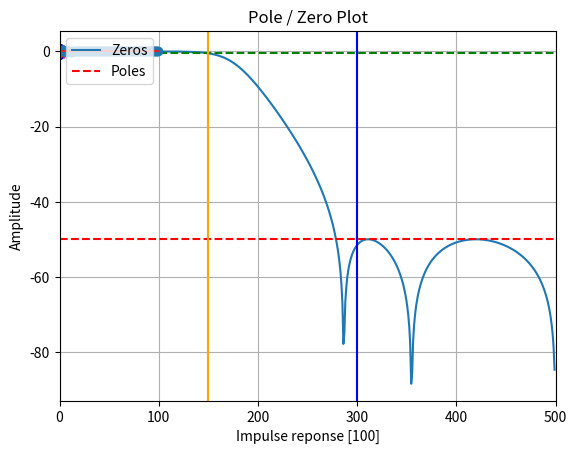
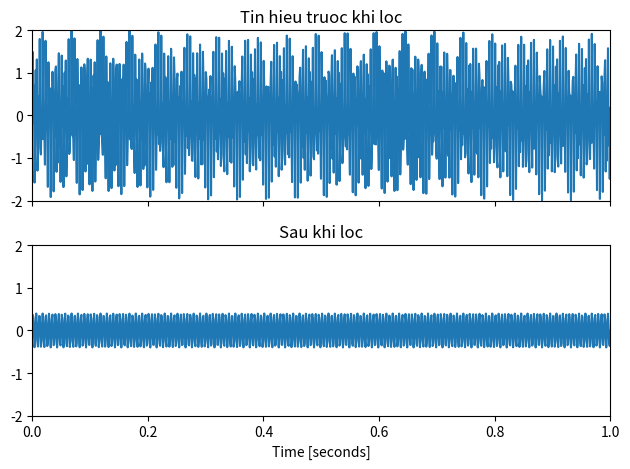

Python code for these plots, in order:
# import required modules
import numpy as np
import matplotlib.pyplot as plt
from scipy import signal
import math
from scipy.signal import iirfilter, freqz, butter, tf2zpk, dimpulse, dlti, buttord, sosfreqz, sosfiltfilt, sos2zpk,cheby2, cheb2ord, unit_impulse, sosfilt
from scipy.io.wavfile import write



# sampling frequency
fs = 1000
# pass band frequency
wp = 150

# stop band frequency
ws = 300

# pass band ripple
gpass = 0.5

# stop band attenuation
gstop = 50

# Bậc của bộ lọc
# Hàm tìm bậc bé nhất của bộ lọc:
ord, wn = cheb2ord(wp, ws, gpass, gstop, False, fs)
print('Bac cua bo loc la ',ord)
print('Tan so cat ', wn)       


# Thiết kế bộ lọc IIR
sos = iirfilter(ord, wn, rp=None, rs=gstop, btype='low', analog=False, ftype='cheby2', output='sos', fs=fs)
b1, a1 = cheby2(ord, rs=gstop, Wn=wn , btype='low' ,  analog=False, output='ba', fs=fs )
print('So phep tinh nhan la ', len(b1) + len(a1))

# Vẽ đáp ứng biên độ
w, h = sosfreqz(sos, fs=fs)
#plt.subplot(2, 2, 2)
plt.plot(w, 20 * np.log10(abs(h)))
plt.xlim(0, fs/2)
plt.title('IIR Chebyshev II filter frequency response')
plt.xlabel('Frequency [Hz]')
plt.ylabel('Amplitude [dB]')
#plt.margins(0, 0.01, y = 0.01)
plt.grid( which='both', axis='both')
plt.axhline(-50, color='red', ls='--', label = '-50 dB')
plt.legend(loc='best')
plt.axhline(-0.5, color='green', ls='--', label = '-0.5 dB')
plt.legend(loc='best')
plt.axvline(150, color='orange', label = '150 Hz')
plt.legend(loc='best')
plt.axvline(300, color='blue', label ='300 Hz')
plt.legend(loc='best')
plt.show()

# Vẽ giản đồ cực và zero
z, p, k = sos2zpk(sos)
#plt.subplot(2, 2, 1)
plt.plot(np.real(z), np.imag(z), 'ob', markerfacecolor='none')
plt.plot(np.real(p), np.imag(p), 'xr')
plt.legend(['Zeros', 'Poles'], loc=2)
plt.title('Pole / Zero Plot')
plt.xlabel('Real')
plt.ylabel('Imaginary')
plt.grid()
plt.show()
       
# Đáp ứng của 100 trọng số đầu tiên
x1= unit_impulse(100)
y_sos = sosfilt(sos, x1)
tt = np.arange(0,100)
plt.plot(tt, y_sos, linewidth=1)
markerline, stemlines, baseline = plt.stem(tt, y_sos)
plt.setp(stemlines, 'linewidth', 1)
plt.grid()
plt.xlabel('Impulse reponse [100]')
plt.ylabel('Amplitude')
plt.show()

 #cac tin hieu vao
f1 = 180  # Frequency of 1st signal
f2 = 400  # Frequency of 2nd signal

# Generate the time vector of 1 sec duration
t = np.linspace(0, 1,1000)  # Generate 1000 samples in 1 sec

# Generate the signal containing f1 and f2
sig = np.sin(2 * np.pi * f1 * t) + np.sin(2 * np.pi * f2 * t)
       
 # Display the signal
fig, (ax1, ax2) = plt.subplots(2, 1, sharex=True)
ax1.plot(t, sig)
ax1.set_title('Tin hieu truoc khi loc')
ax1.axis([0, 1, -2, 2])

       
# Áp bộ lọc vào tín hiệu

# Lọc theo một chiều (one-dimension)
#y = sosfilt(sos, sig, 0)

# Lọc tiến lùi (Forward-backward filtering)
y = sosfiltfilt(sos, sig, 0)
# Display the output signal
ax2.plot(t, y)
ax2.set_title('Sau khi loc')
ax2.axis([0, 1, -2, 2])
ax2.set_xlabel('Time [seconds]')
plt.tight_layout()
plt.show()



